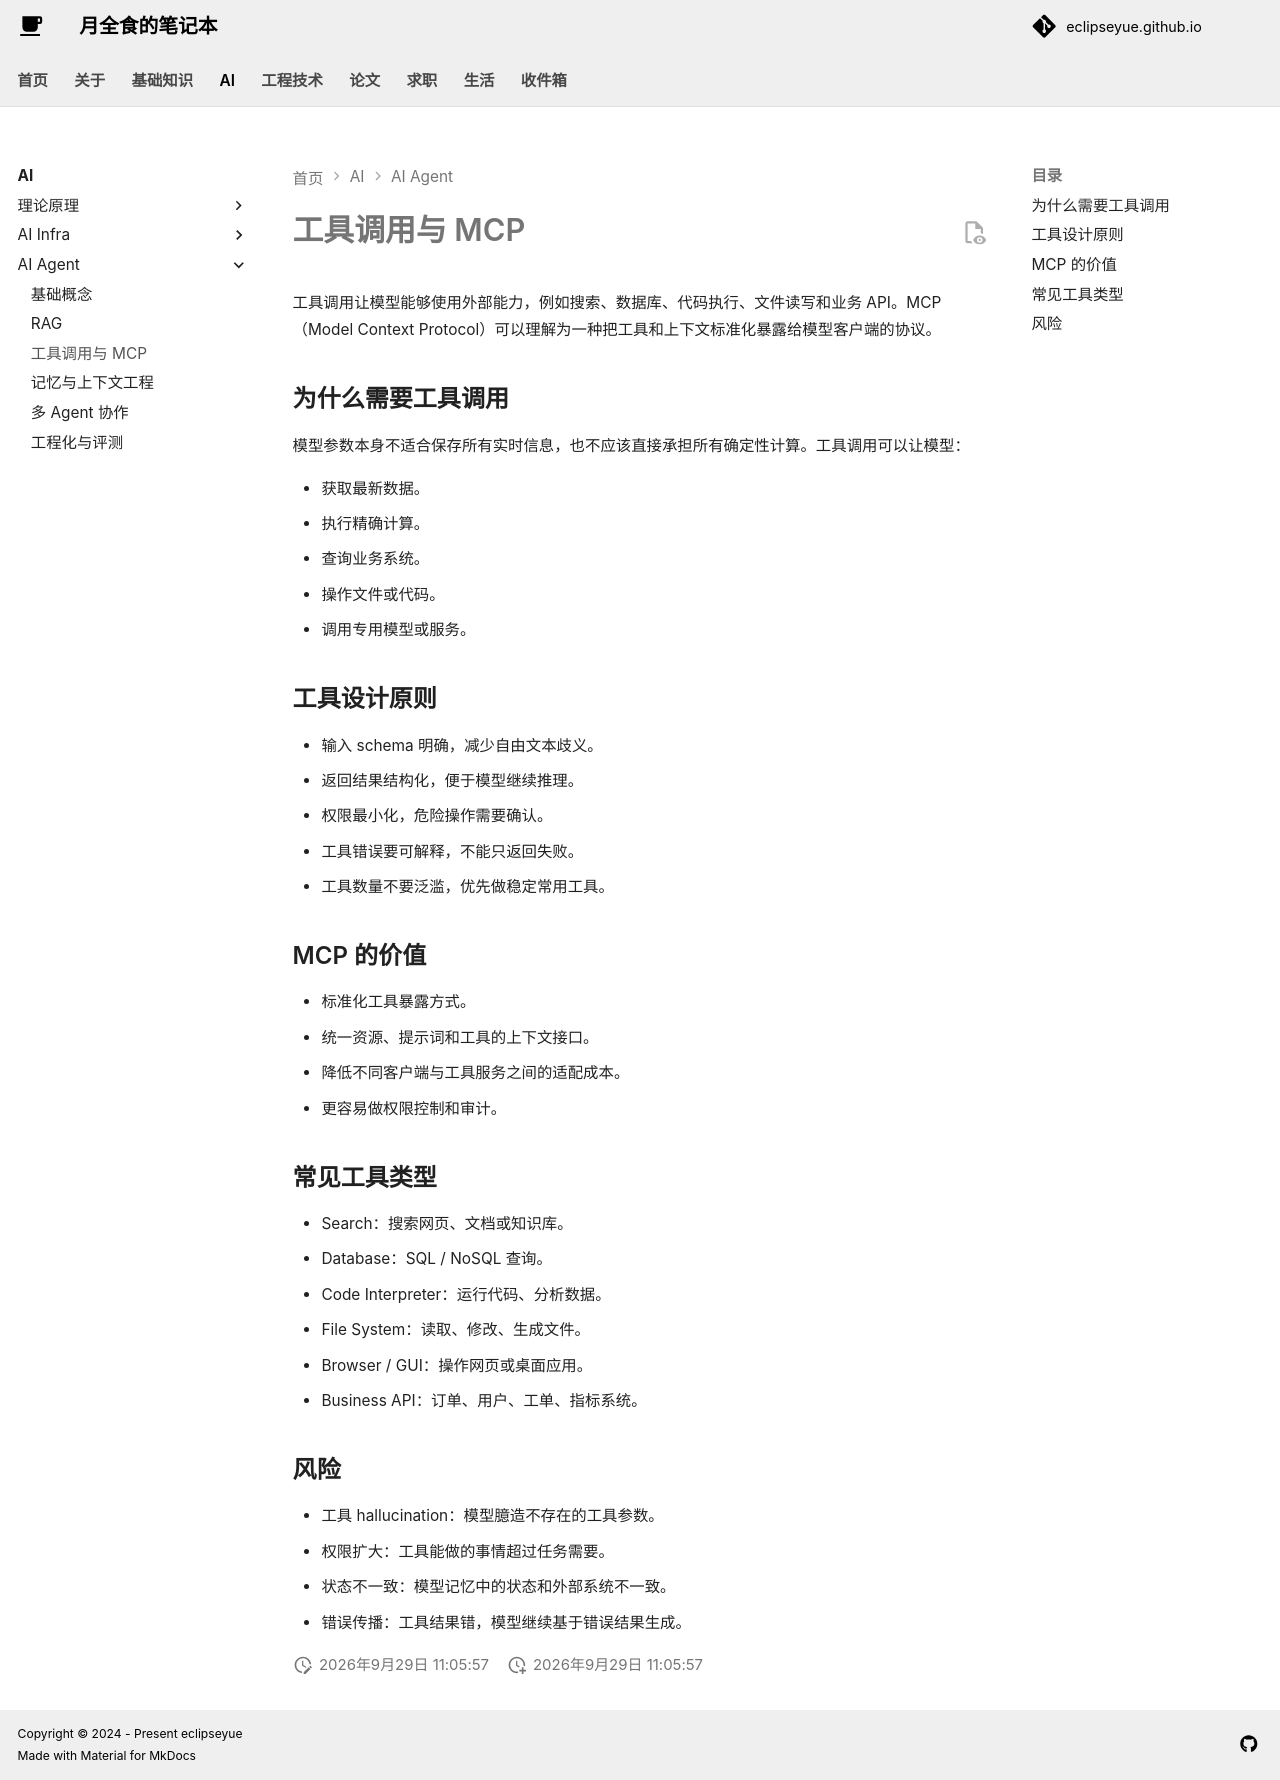

repository: EclipseYue/eclipseyue.github.io · page: AI/agent/tool_use_mcp/index.html · generator: mkdocs

# 工具调用与 MCP

工具调用让模型能够使用外部能力，例如搜索、数据库、代码执行、文件读写和业务 API。MCP（Model Context Protocol）可以理解为一种把工具和上下文标准化暴露给模型客户端的协议。

## 为什么需要工具调用

模型参数本身不适合保存所有实时信息，也不应该直接承担所有确定性计算。工具调用可以让模型：

- 获取最新数据。
- 执行精确计算。
- 查询业务系统。
- 操作文件或代码。
- 调用专用模型或服务。

## 工具设计原则

- 输入 schema 明确，减少自由文本歧义。
- 返回结果结构化，便于模型继续推理。
- 权限最小化，危险操作需要确认。
- 工具错误要可解释，不能只返回失败。
- 工具数量不要泛滥，优先做稳定常用工具。

## MCP 的价值

- 标准化工具暴露方式。
- 统一资源、提示词和工具的上下文接口。
- 降低不同客户端与工具服务之间的适配成本。
- 更容易做权限控制和审计。

## 常见工具类型

- Search：搜索网页、文档或知识库。
- Database：SQL / NoSQL 查询。
- Code Interpreter：运行代码、分析数据。
- File System：读取、修改、生成文件。
- Browser / GUI：操作网页或桌面应用。
- Business API：订单、用户、工单、指标系统。

## 风险

- 工具 hallucination：模型臆造不存在的工具参数。
- 权限扩大：工具能做的事情超过任务需要。
- 状态不一致：模型记忆中的状态和外部系统不一致。
- 错误传播：工具结果错，模型继续基于错误结果生成。
